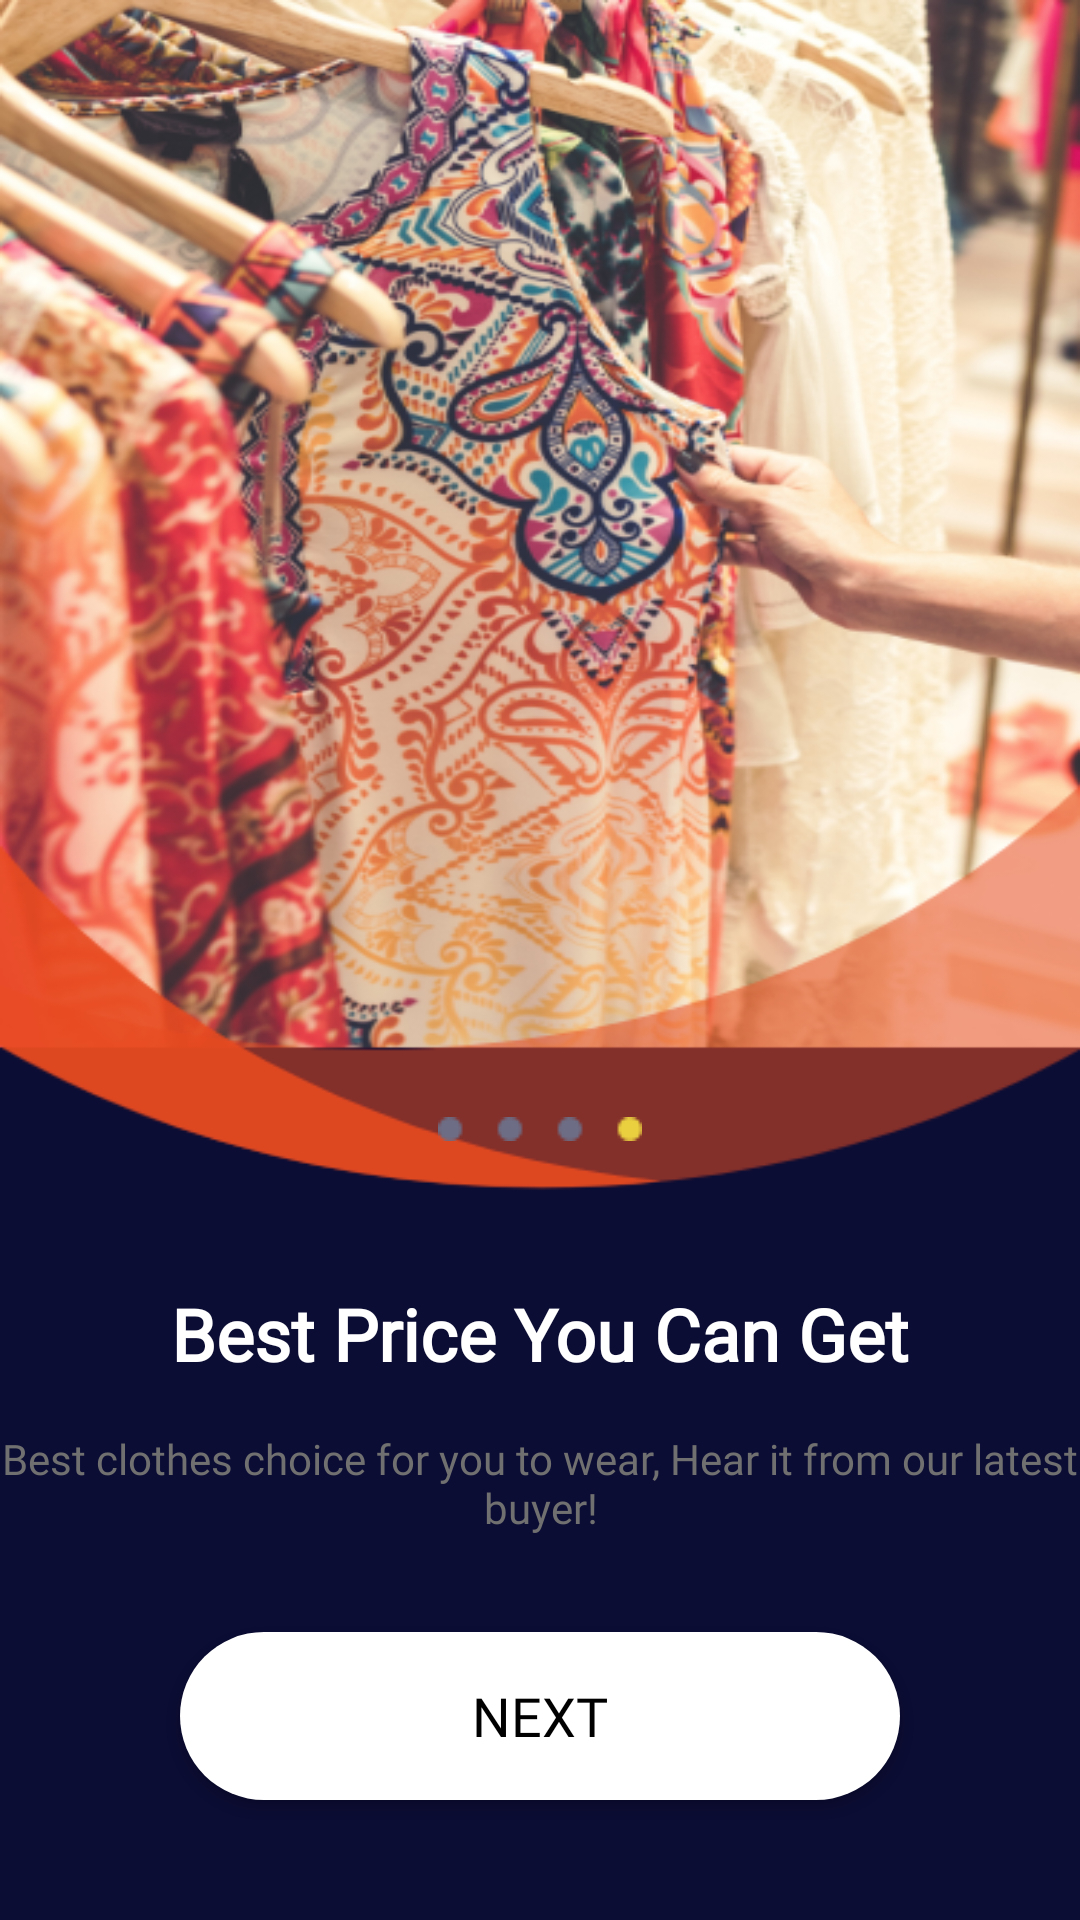

Produce the Android XML layout that renders to this screen, including the resource entries it uses.
<!-- AndroidManifest.xml: application theme Theme.Boldic -->
<!-- res/layout/fragment_on_boarding_four.xml -->
<?xml version="1.0" encoding="utf-8"?>
<androidx.constraintlayout.widget.ConstraintLayout xmlns:android="http://schemas.android.com/apk/res/android"
    xmlns:tools="http://schemas.android.com/tools"
    android:layout_width="match_parent"
    android:layout_height="match_parent"
    android:background="@drawable/on_board_four"
    xmlns:app="http://schemas.android.com/apk/res-auto"
    tools:context=".onboarding.OnBoardingFourFragment">

    <ImageView
        android:id="@+id/point_four"
        android:layout_width="wrap_content"
        android:layout_height="wrap_content"
        android:background="@drawable/on_board_four_point"
        app:layout_constraintStart_toStartOf="@id/best_price_you_can_get_text"
        app:layout_constraintBottom_toTopOf="@id/best_price_you_can_get_text"
        app:layout_constraintEnd_toEndOf="@id/best_price_you_can_get_text"
        android:layout_marginBottom="@dimen/space_48_dp"/>


    <TextView
        android:id="@+id/best_price_you_can_get_text"
        android:layout_width="wrap_content"
        android:layout_height="wrap_content"
        android:text="@string/best_price_you_can_get"
        android:textStyle="bold"
        app:layout_constraintBottom_toTopOf="@id/best_clothes"
        app:layout_constraintStart_toStartOf="@id/best_clothes"
        app:layout_constraintEnd_toEndOf="@id/best_clothes"
        android:layout_marginBottom="@dimen/space_16_dp"
        android:textColor="@color/white"
        android:fontFamily="@font/noto_serif_regular"
        android:textSize="@dimen/text_size_24"/>

    <TextView
        android:id="@+id/best_clothes"
        android:layout_width="wrap_content"
        android:layout_height="wrap_content"
        android:textColor="@color/gray_text_color"
        android:textAlignment="center"
        android:fontFamily="@font/noto_serif_regular"
        android:text="@string/best_clothes"
        android:textSize="@dimen/text_size_14"
        android:layout_marginBottom="@dimen/space_32_dp"
        app:layout_constraintBottom_toTopOf="@id/next_to_welcome_fragment"
        app:layout_constraintStart_toStartOf="@id/next_to_welcome_fragment"
        app:layout_constraintEnd_toEndOf="@id/next_to_welcome_fragment"/>



    <androidx.appcompat.widget.AppCompatButton
        android:id="@+id/next_to_welcome_fragment"
        android:layout_width="@dimen/space_240_dp"
        android:layout_height="@dimen/space_56_dp"
        android:background="@drawable/btn_shape_white"
        android:text="@string/next"
        android:fontFamily="@font/noto_serif_regular"
        android:layout_marginBottom="@dimen/space_40_dp"
        android:textSize="@dimen/text_size_18"
        app:layout_constraintStart_toStartOf="parent"
        app:layout_constraintEnd_toEndOf="parent"
        app:layout_constraintBottom_toBottomOf="parent"
        android:textColor="@color/black"/>


</androidx.constraintlayout.widget.ConstraintLayout>
<!-- resources referenced by this layout -->
<resources>
  <color name="black">#FF000000</color>
  <color name="gray_text_color">#707070</color>
  <color name="white">#FFFFFFFF</color>
  <dimen name="space_16_dp">16dp</dimen>
  <dimen name="space_240_dp">240dp</dimen>
  <dimen name="space_32_dp">32dp</dimen>
  <dimen name="space_40_dp">40dp</dimen>
  <dimen name="space_48_dp">48dp</dimen>
  <dimen name="space_56_dp">56dp</dimen>
  <dimen name="text_size_14">14sp</dimen>
  <dimen name="text_size_18">18sp</dimen>
  <dimen name="text_size_24">24sp</dimen>
  <!-- drawable btn_shape_white (drawable) -->
  <?xml version="1.0" encoding="utf-8"?>
  <shape xmlns:android="http://schemas.android.com/apk/res/android">
  
      <solid
          android:color="@color/white"/>
  
      <corners
          android:radius="@dimen/space_32_dp"/>
  </shape>
  <!-- drawable on_board_four: png bitmap (drawable, 387284 bytes) -->
  <!-- drawable on_board_four_point: png bitmap (drawable, 403 bytes) -->
  <string name="best_clothes">Best clothes choice for you to wear, Hear it from our latest buyer!</string>
  <string name="best_price_you_can_get">Best Price You Can Get</string>
  <string name="next">Next</string>
  <style name="Theme.Boldic" parent="Theme.MaterialComponents.DayNight.NoActionBar">
          
          <item name="colorPrimary">@color/purple_500</item>
          <item name="colorPrimaryVariant">@color/purple_700</item>
          <item name="colorOnPrimary">@color/white</item>
          
          <item name="colorSecondary">@color/teal_200</item>
          <item name="colorSecondaryVariant">@color/teal_700</item>
          <item name="colorOnSecondary">@color/black</item>
          
          <item name="android:statusBarColor" tools:targetApi="l">?attr/colorPrimaryVariant</item>
          
  
  
      </style>
  <color name="purple_500">#FF6200EE</color>
  <color name="purple_700">#FF3700B3</color>
  <color name="teal_200">#FF03DAC5</color>
  <color name="teal_700">#FF018786</color>
</resources>
